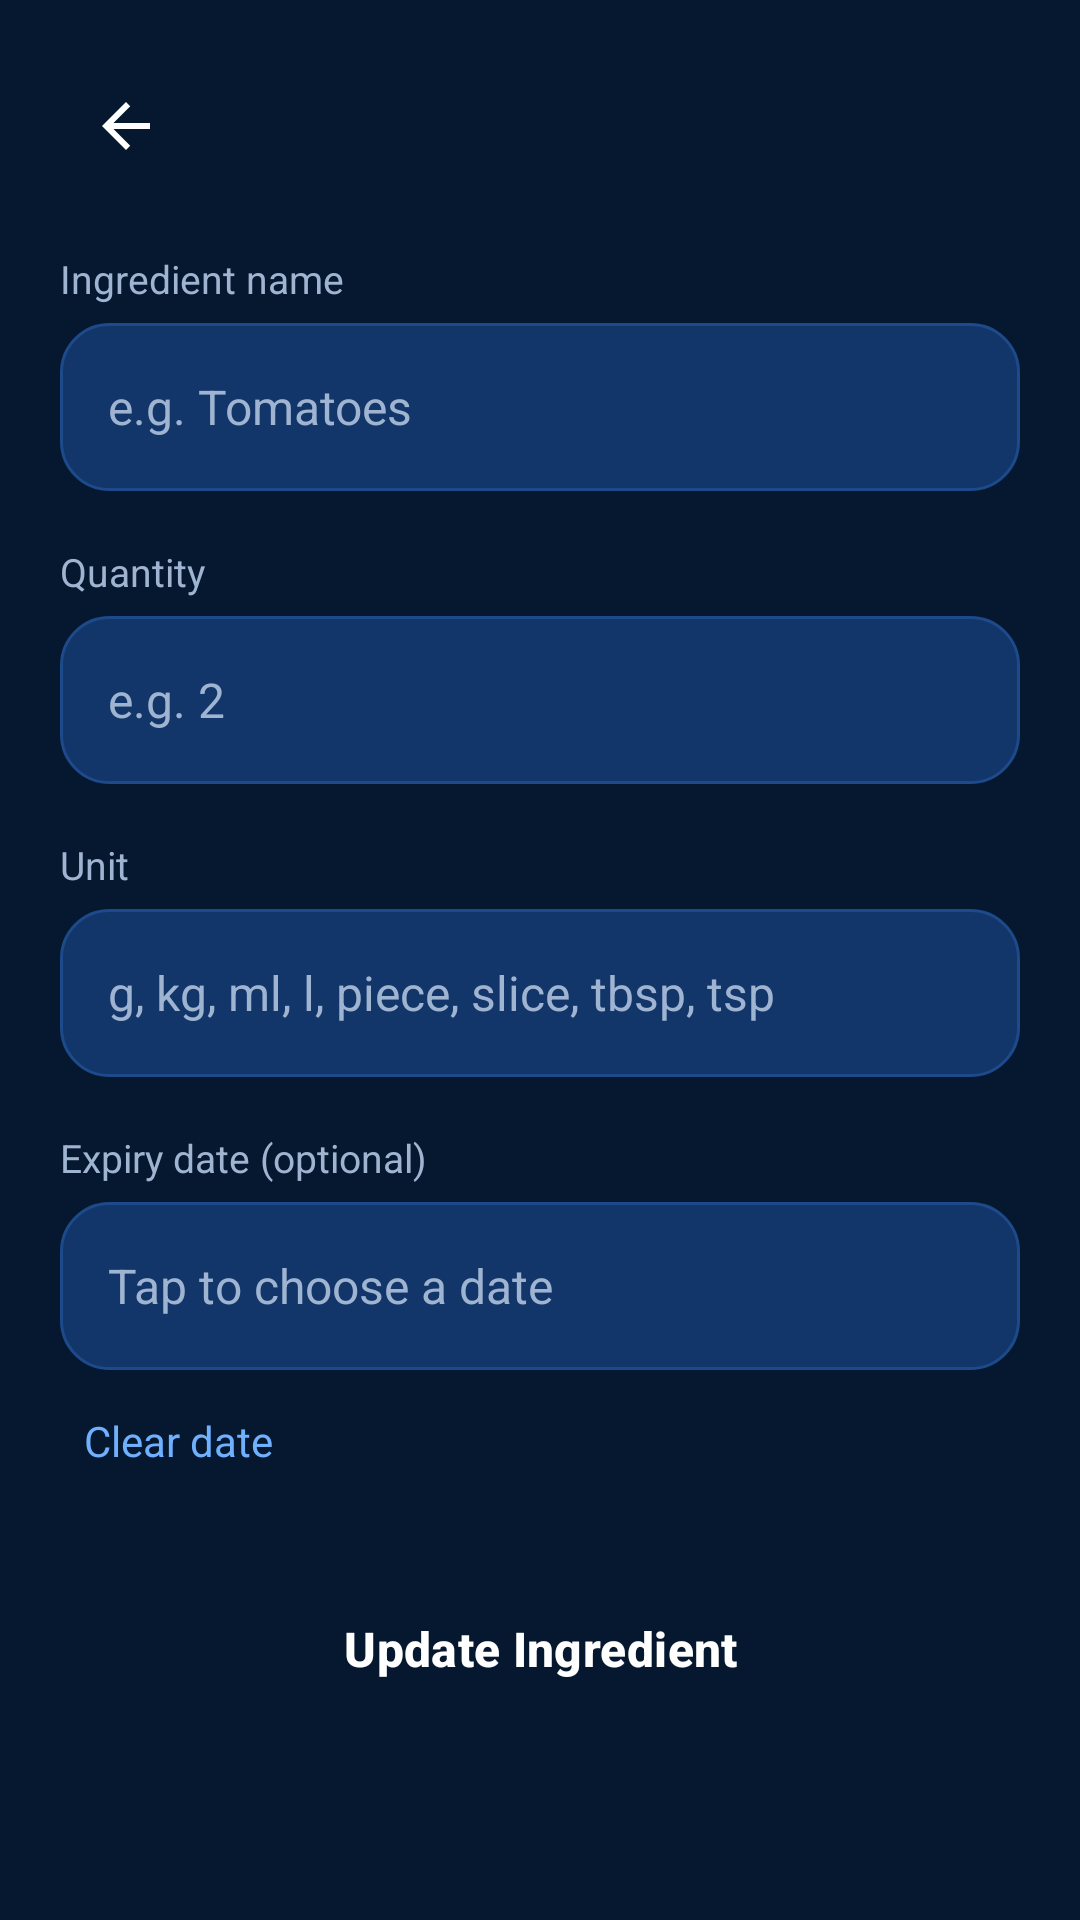

Android layout source for this screen:
<!-- AndroidManifest.xml: application theme Theme.SmartPantry -->
<!-- res/layout/activity_edit_ingredient.xml -->
<?xml version="1.0" encoding="utf-8"?>
<LinearLayout xmlns:android="http://schemas.android.com/apk/res/android"
    android:layout_width="match_parent"
    android:layout_height="match_parent"
    android:orientation="vertical"
    android:padding="20dp">

    <include layout="@layout/view_back_header" />

    <ScrollView
        android:layout_width="match_parent"
        android:layout_height="0dp"
        android:layout_weight="1"
        android:fillViewport="true">

        <LinearLayout
            android:layout_width="match_parent"
            android:layout_height="wrap_content"
            android:orientation="vertical"
            android:paddingTop="8dp">

            <TextView
                style="@style/AppTextLabel"
                android:layout_width="wrap_content"
                android:layout_height="wrap_content"
                android:text="@string/label_name" />

            <EditText
                android:id="@+id/edtEditName"
                style="@style/Widget.App.EditText"
                android:layout_width="match_parent"
                android:layout_height="wrap_content"
                android:layout_marginBottom="18dp"
                android:hint="@string/hint_name"
                android:importantForAutofill="no"
                android:inputType="textCapWords"
                android:maxLines="1" />

            <TextView
                style="@style/AppTextLabel"
                android:layout_width="wrap_content"
                android:layout_height="wrap_content"
                android:text="@string/label_quantity" />

            <EditText
                android:id="@+id/edtEditQuantity"
                style="@style/Widget.App.EditText"
                android:layout_width="match_parent"
                android:layout_height="wrap_content"
                android:layout_marginBottom="18dp"
                android:hint="@string/hint_quantity"
                android:importantForAutofill="no"
                android:inputType="numberDecimal"
                android:maxLines="1" />

            <TextView
                style="@style/AppTextLabel"
                android:layout_width="wrap_content"
                android:layout_height="wrap_content"
                android:text="@string/label_unit" />

            <EditText
                android:id="@+id/edtEditUnit"
                style="@style/Widget.App.EditText"
                android:layout_width="match_parent"
                android:layout_height="wrap_content"
                android:layout_marginBottom="18dp"
                android:hint="@string/hint_unit"
                android:importantForAutofill="no"
                android:inputType="text"
                android:maxLines="1" />

            <TextView
                style="@style/AppTextLabel"
                android:layout_width="wrap_content"
                android:layout_height="wrap_content"
                android:text="@string/label_expiry" />

            <EditText
                android:id="@+id/edtEditExpiry"
                style="@style/Widget.App.EditText"
                android:layout_width="match_parent"
                android:layout_height="wrap_content"
                android:focusable="false"
                android:hint="@string/hint_expiry"
                android:importantForAutofill="no"
                android:inputType="none"
                android:maxLines="1" />

            <TextView
                android:id="@+id/btnClearEditExpiry"
                android:layout_width="wrap_content"
                android:layout_height="wrap_content"
                android:layout_marginTop="6dp"
                android:layout_marginBottom="24dp"
                android:padding="8dp"
                android:text="@string/clear_date"
                android:textColor="@color/accent"
                android:textSize="14sp" />

            <Button
                android:id="@+id/btnUpdateIngredient"
                style="@style/Widget.App.Button"
                android:layout_width="match_parent"
                android:layout_height="wrap_content"
                android:text="@string/update_ingredient" />
        </LinearLayout>
    </ScrollView>
</LinearLayout>
<!-- res/layout/view_back_header.xml (included above) -->
<?xml version="1.0" encoding="utf-8"?>
<LinearLayout xmlns:android="http://schemas.android.com/apk/res/android"
    android:layout_width="match_parent"
    android:layout_height="wrap_content"
    android:gravity="center_vertical"
    android:orientation="horizontal"
    android:paddingBottom="12dp">

    <ImageButton
        android:id="@+id/btnBack"
        android:layout_width="44dp"
        android:layout_height="44dp"
        android:background="@drawable/bg_circle_button"
        android:contentDescription="@string/back"
        android:src="@drawable/ic_back"
        android:tint="@color/text_primary" />

    <TextView
        android:id="@+id/txtHeaderTitle"
        style="@style/AppTextSection"
        android:layout_width="0dp"
        android:layout_height="wrap_content"
        android:layout_marginStart="14dp"
        android:layout_weight="1" />
</LinearLayout>
<!-- resources referenced by this layout -->
<resources>
  <color name="accent">#FF6FB1FF</color>
  <color name="text_primary">#FFFFFFFF</color>
  <!-- drawable ic_back (drawable) -->
  <?xml version="1.0" encoding="utf-8"?>
  <vector xmlns:android="http://schemas.android.com/apk/res/android"
      android:width="24dp"
      android:height="24dp"
      android:viewportWidth="24"
      android:viewportHeight="24">
      <path
          android:fillColor="#FFFFFFFF"
          android:pathData="M20,11 H7.83 L13.42,5.41 L12,4 L4,12 L12,20 L13.41,18.59 L7.83,13 H20 Z" />
  </vector>
  <string name="back">Back</string>
  <string name="clear_date">Clear date</string>
  <string name="hint_expiry">Tap to choose a date</string>
  <string name="hint_name">e.g. Tomatoes</string>
  <string name="hint_quantity">e.g. 2</string>
  <string name="hint_unit">g, kg, ml, l, piece, slice, tbsp, tsp</string>
  <string name="label_expiry">Expiry date (optional)</string>
  <string name="label_name">Ingredient name</string>
  <string name="label_quantity">Quantity</string>
  <string name="label_unit">Unit</string>
  <string name="update_ingredient">Update Ingredient</string>
  <style name="AppTextLabel">
          <item name="android:textColor">@color/text_muted</item>
          <item name="android:textSize">13sp</item>
          <item name="android:layout_marginBottom">6dp</item>
      </style>
  <style name="AppTextSection">
          <item name="android:textColor">@color/text_primary</item>
          <item name="android:textSize">18sp</item>
          <item name="android:textStyle">bold</item>
      </style>
  <style name="Widget.App.Button" parent="Widget.Material3.Button">
          <item name="backgroundTint">@color/brand</item>
          <item name="android:textColor">@color/white</item>
          <item name="iconTint">@color/white</item>
          <item name="cornerRadius">28dp</item>
          <item name="android:textAllCaps">false</item>
          <item name="android:textStyle">bold</item>
          <item name="android:textSize">16sp</item>
          <item name="android:minHeight">56dp</item>
      </style>
  <style name="Widget.App.EditText" parent="Widget.AppCompat.EditText">
          <item name="android:background">@drawable/bg_input</item>
          <item name="android:textColor">@color/text_primary</item>
          <item name="android:textColorHint">@color/text_muted</item>
          <item name="android:padding">16dp</item>
          <item name="android:textSize">16sp</item>
          <item name="android:minHeight">56dp</item>
      </style>
  <style name="Theme.SmartPantry" parent="Theme.Material3.Dark.NoActionBar">
          <item name="colorPrimary">@color/brand</item>
          <item name="colorOnPrimary">@color/white</item>
          <item name="colorSecondary">@color/accent</item>
          <item name="colorSurface">@color/surface</item>
          <item name="colorOnSurface">@color/text_primary</item>
          <item name="android:colorBackground">@color/bg</item>
          <item name="android:windowBackground">@color/bg</item>
          <item name="android:statusBarColor">@color/bg</item>
          <item name="android:navigationBarColor">@color/surface</item>
          <item name="android:textColorPrimary">@color/text_primary</item>
          <item name="android:textColorSecondary">@color/text_muted</item>
          <item name="android:textColor">@color/text_primary</item>
      </style>
  <color name="text_muted">#FF9FB4D1</color>
  <color name="brand">#FF0055AF</color>
  <color name="white">#FFFFFFFF</color>
  <!-- drawable bg_input (drawable) -->
  <?xml version="1.0" encoding="utf-8"?>
  <shape xmlns:android="http://schemas.android.com/apk/res/android" android:shape="rectangle">
      <solid android:color="@color/surface_high" />
      <corners android:radius="16dp" />
      <stroke android:width="1dp" android:color="@color/stroke" />
  </shape>
  <color name="surface">#FF0B2548</color>
  <color name="bg">#FF06182F</color>
  <color name="surface_high">#FF12356A</color>
  <color name="stroke">#FF1D4A8A</color>
</resources>
